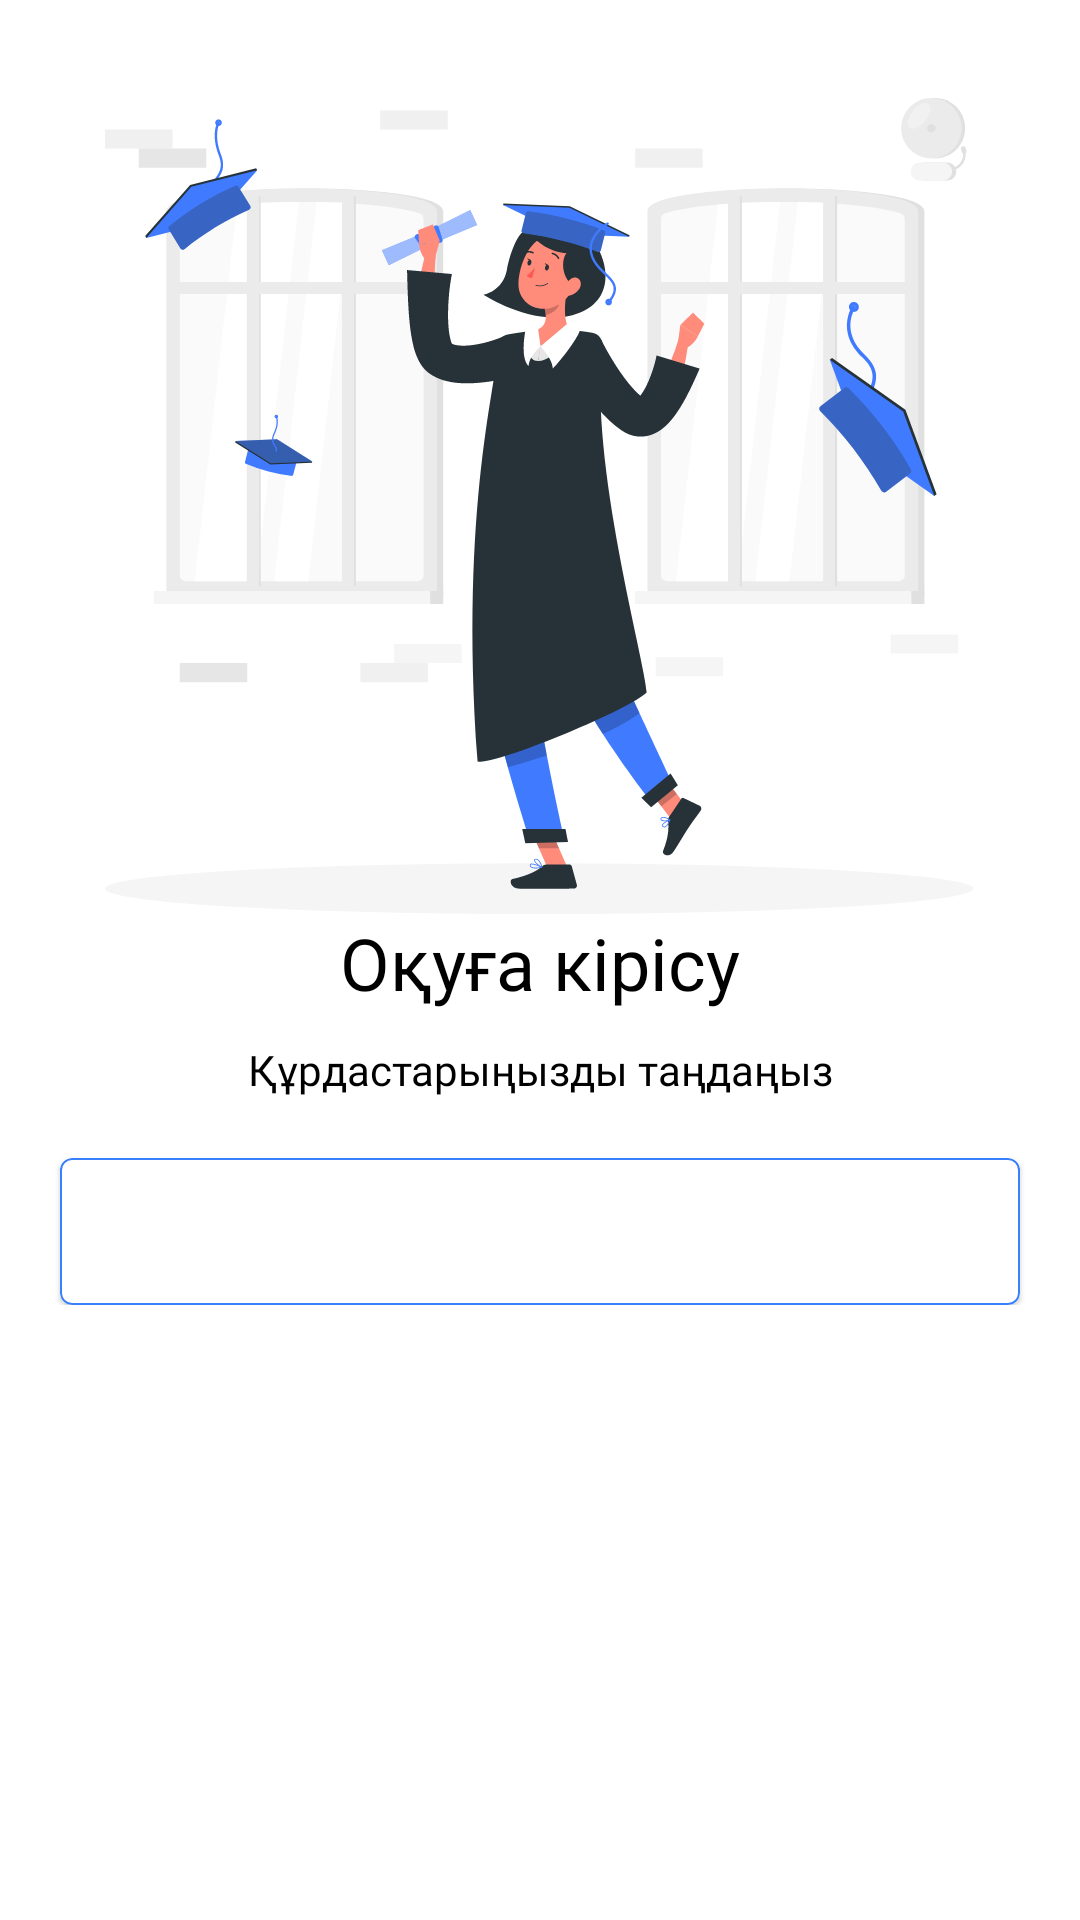

Layout XML and referenced resources for this Android screen:
<!-- AndroidManifest.xml: fallback theme Theme.MaterialComponents.DayNight.NoActionBar -->
<!-- res/layout/fragment_type_of_users.xml -->
<?xml version="1.0" encoding="utf-8"?>
<layout xmlns:android="http://schemas.android.com/apk/res/android">

    <androidx.core.widget.NestedScrollView xmlns:app="http://schemas.android.com/apk/res-auto"
        xmlns:tools="http://schemas.android.com/tools"
        android:layout_width="match_parent"
        android:layout_height="match_parent"
        tools:context=".ui.login.typeOfUser.TypeOfUsersFragment">

        <androidx.constraintlayout.widget.ConstraintLayout
            android:layout_width="match_parent"
            android:layout_height="match_parent">

            <ImageView
                android:id="@+id/enter_image"
                android:layout_width="match_parent"
                android:layout_height="wrap_content"
                app:layout_constraintBottom_toBottomOf="parent"
                app:layout_constraintTop_toTopOf="parent"
                app:layout_constraintVertical_bias="0.2"
                app:srcCompat="@drawable/ic_enter_image"
                tools:ignore="ContentDescription" />

            <LinearLayout
                android:layout_width="match_parent"
                android:layout_height="wrap_content"
                android:orientation="vertical"
                app:layout_constraintBottom_toBottomOf="parent"
                app:layout_constraintTop_toBottomOf="@id/enter_image"
                app:layout_constraintVertical_bias="0.1">

                <TextView
                    android:layout_width="match_parent"
                    android:layout_height="wrap_content"
                    android:fontFamily="@font/montserrat_semi_bold"
                    android:gravity="center"
                    android:text="Оқуға кірісу"
                    android:textColor="@color/text_color"
                    android:textSize="24sp" />

                <TextView
                    android:layout_width="match_parent"
                    android:layout_height="wrap_content"
                    android:layout_marginTop="10dp"
                    android:fontFamily="@font/montserrat_light"
                    android:gravity="center"
                    android:text="Құрдастарыңызды таңдаңыз"
                    android:textColor="@color/text_color"
                    android:textSize="14sp" />
                <androidx.recyclerview.widget.RecyclerView
                    android:id="@+id/user_types_rv"
                    android:layout_width="match_parent"
                    app:layoutManager="androidx.recyclerview.widget.LinearLayoutManager"
                    android:orientation="vertical"
                    android:paddingTop="10dp"
                    android:clipToPadding="true"
                    tools:itemCount="3"
                    tools:listitem="@layout/item_type_of_user"
                    android:layout_marginHorizontal="@dimen/layout_horizontal_margin"
                    android:layout_height="wrap_content"
                    android:nestedScrollingEnabled="false"/>
                <include
                    android:id="@+id/create"
                    android:layout_marginHorizontal="@dimen/layout_horizontal_margin"
                    layout="@layout/item_type_of_user"
                    android:layout_marginTop="10dp"
                    android:layout_height="wrap_content"
                    android:layout_width="match_parent"/>
            </LinearLayout>
        </androidx.constraintlayout.widget.ConstraintLayout>

    </androidx.core.widget.NestedScrollView>
</layout>
<!-- res/layout/item_type_of_user.xml (included above) -->
<?xml version="1.0" encoding="utf-8"?>
<com.google.android.material.card.MaterialCardView xmlns:android="http://schemas.android.com/apk/res/android"
    xmlns:app="http://schemas.android.com/apk/res-auto"
    android:layout_width="match_parent"
    android:layout_height="wrap_content"
    android:clickable="true"
    android:focusable="true"
    app:cardCornerRadius="4dp"
    android:layout_marginVertical="10dp"
    app:strokeWidth="0.8dp"
    android:layout_marginHorizontal="2dp"
    app:strokeColor="@color/primaryColor">

    <TextView
        android:id="@+id/title"
        android:layout_width="match_parent"
        android:layout_height="wrap_content"
        android:layout_gravity="center"
        android:layout_marginVertical="15dp"
        android:fontFamily="@font/montserrat_bold"
        android:gravity="center"
        android:textColor="@color/primaryColor" />

</com.google.android.material.card.MaterialCardView>
<!-- resources referenced by this layout -->
<resources>
  <color name="primaryColor">#3980FD</color>
  <color name="text_color">#000000</color>
  <dimen name="layout_horizontal_margin">20dp</dimen>
  <!-- drawable ic_enter_image: vector/xml drawable (drawable, 32457 chars, omitted) -->
</resources>
